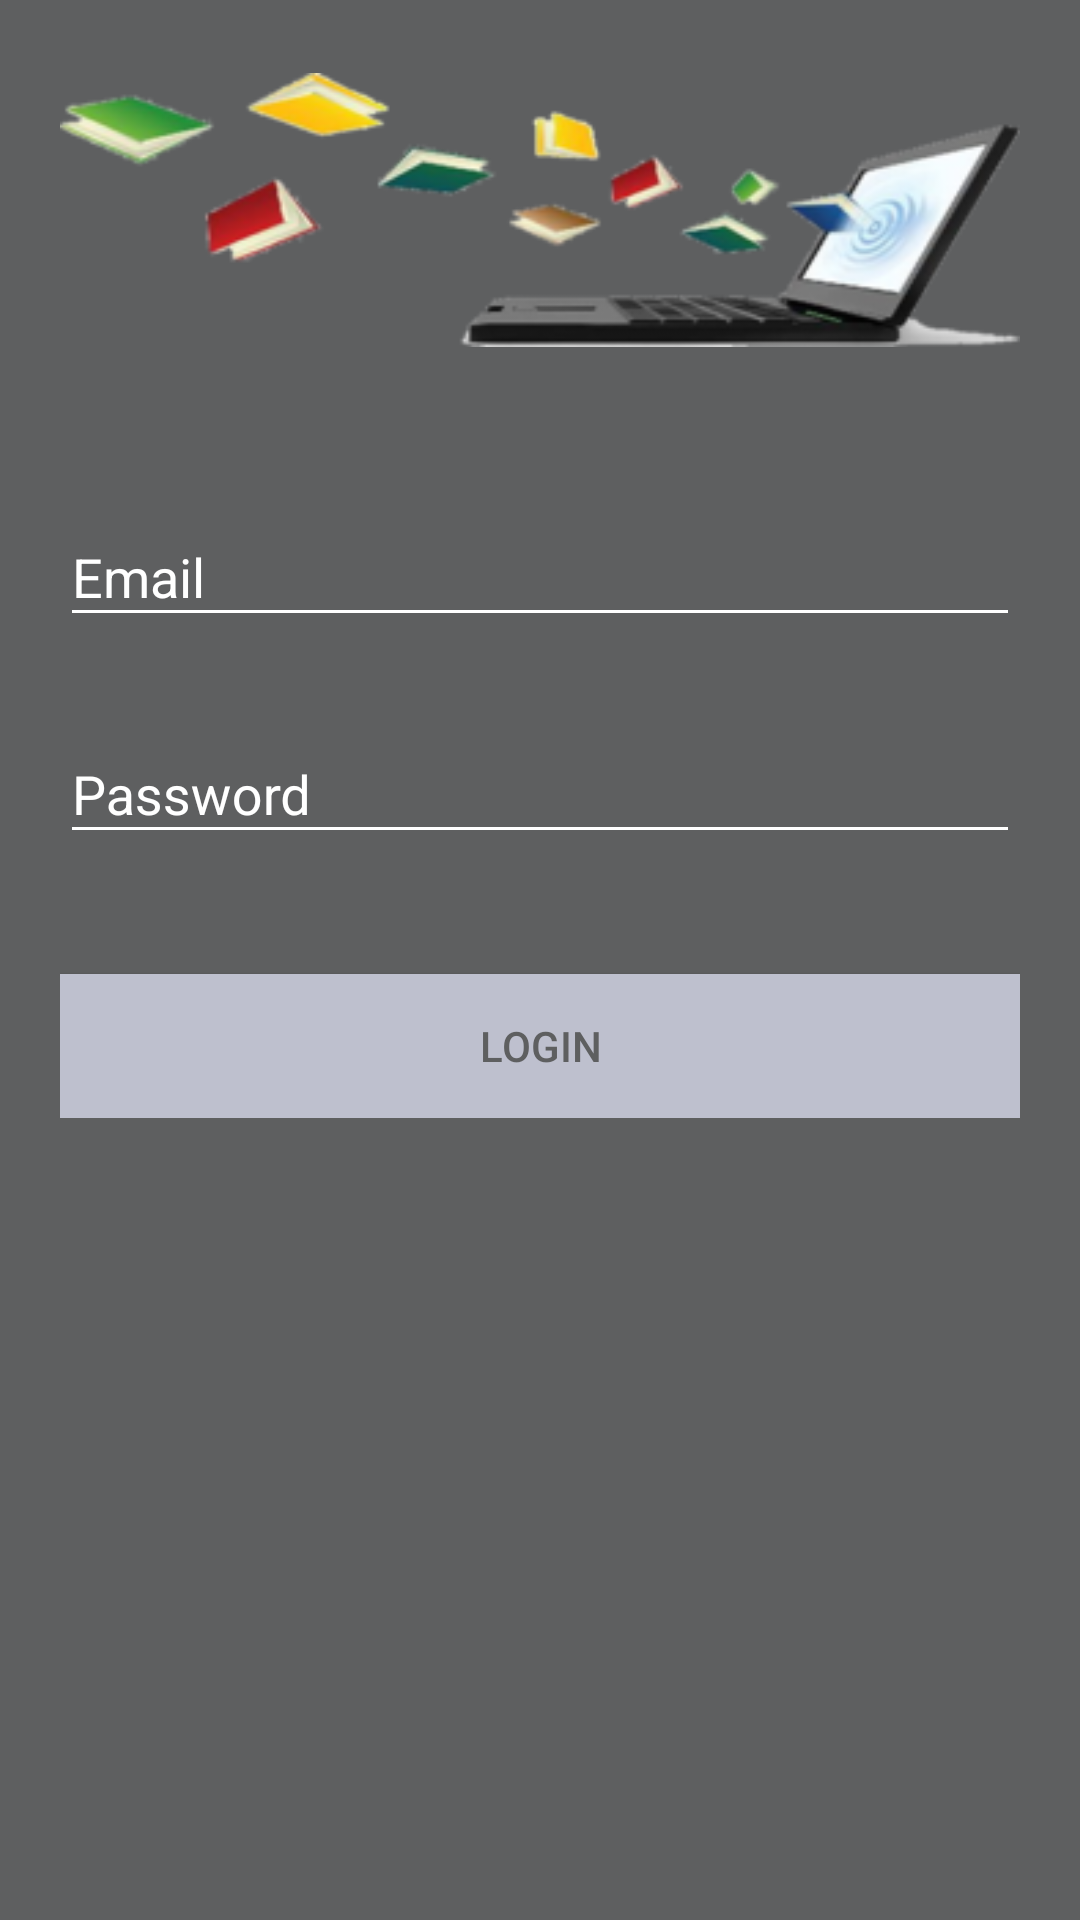

Produce the Android XML layout that renders to this screen, including the resource entries it uses.
<!-- AndroidManifest.xml: application theme AppTheme -->
<!-- res/layout/fragment_login.xml -->
<?xml version="1.0" encoding="utf-8"?>
<android.support.v4.widget.NestedScrollView xmlns:android="http://schemas.android.com/apk/res/android"
    android:id="@+id/nestedScrollView"
    android:layout_width="match_parent"
    android:layout_height="match_parent"
    android:background="@color/colorBackground"
    android:layout_marginTop="3dp"
    android:paddingBottom="20dp"
    android:paddingLeft="20dp"
    android:paddingRight="20dp"
    android:paddingTop="20dp">

    <android.support.v7.widget.LinearLayoutCompat
        android:layout_width="match_parent"
        android:layout_height="match_parent"
        android:orientation="vertical">

        <android.support.v7.widget.AppCompatImageView
            android:layout_width="wrap_content"
            android:layout_height="wrap_content"
            android:layout_gravity="center_horizontal"
            android:src="@drawable/books"/>

        <android.support.design.widget.TextInputLayout
            android:id="@+id/textInputLayoutEmail"
            android:layout_width="match_parent"
            android:layout_height="wrap_content"
            android:layout_marginTop="40dp">

            <android.support.design.widget.TextInputEditText
                android:id="@+id/textInputEditTextEmail"
                android:layout_width="match_parent"
                android:layout_height="wrap_content"
                android:hint="@string/hint_email"
                android:inputType="text"
                android:maxLines="1"
                android:textColor="@android:color/white" />
        </android.support.design.widget.TextInputLayout>

        <android.support.design.widget.TextInputLayout
            android:id="@+id/textInputLayoutPassword"
            android:layout_width="match_parent"
            android:layout_height="wrap_content"
            android:layout_marginTop="20dp">

            <android.support.design.widget.TextInputEditText
                android:id="@+id/textInputEditTextPassword"
                android:layout_width="match_parent"
                android:layout_height="wrap_content"
                android:hint="@string/hint_password"
                android:inputType="textPassword"
                android:maxLines="1"
                android:textColor="@android:color/white" />
        </android.support.design.widget.TextInputLayout>

        <android.support.v7.widget.AppCompatButton
            android:id="@+id/appCompatButtonLogin"
            android:layout_width="match_parent"
            android:layout_height="wrap_content"
            android:layout_marginTop="40dp"
            android:background="@color/colorCard"
            android:text="@string/text_login" />

    </android.support.v7.widget.LinearLayoutCompat>
</android.support.v4.widget.NestedScrollView>
<!-- resources referenced by this layout -->
<resources>
  <color name="colorBackground">#5e5f60</color>
  <color name="colorCard">#bec0ce</color>
  <!-- drawable books: png bitmap (drawable, 31064 bytes) -->
  <string name="hint_email">Email</string>
  <string name="hint_password">Password</string>
  <string name="text_login">Login</string>
  <style name="AppTheme" parent="Theme.AppCompat.Light.DarkActionBar">
              <item name="colorPrimary">@color/colorPrimary2</item>
              <item name="colorPrimaryDark">@color/colorPrimaryDark2</item>
              <item name="colorAccent">@color/colorAccent2</item>
              <item name="android:textColor">@color/colorBackground</item>
              <item name="android:textColorHint">@color/colorText</item>
              <item name="colorControlNormal">@color/colorText</item>
              <item name="colorControlActivated">@color/colorText</item>
          </style>
  <color name="colorPrimary2">#333131</color>
  <color name="colorPrimaryDark2">#51d8c7</color>
  <color name="colorAccent2">#FFFFFF</color>
  <color name="colorText">#FFFFFF</color>
</resources>
